10-way image classification set "hybrid-database" from GitHub (EnzoN7/Image-classification-Database); label vocabulary: apples, bananas, coconuts, grapes, lemons, limes, mangos, oranges, pineapples, tomatoes.

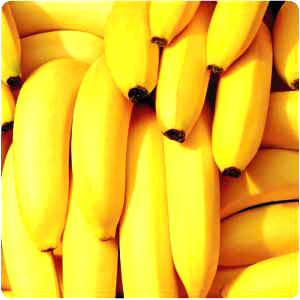
Label: bananas

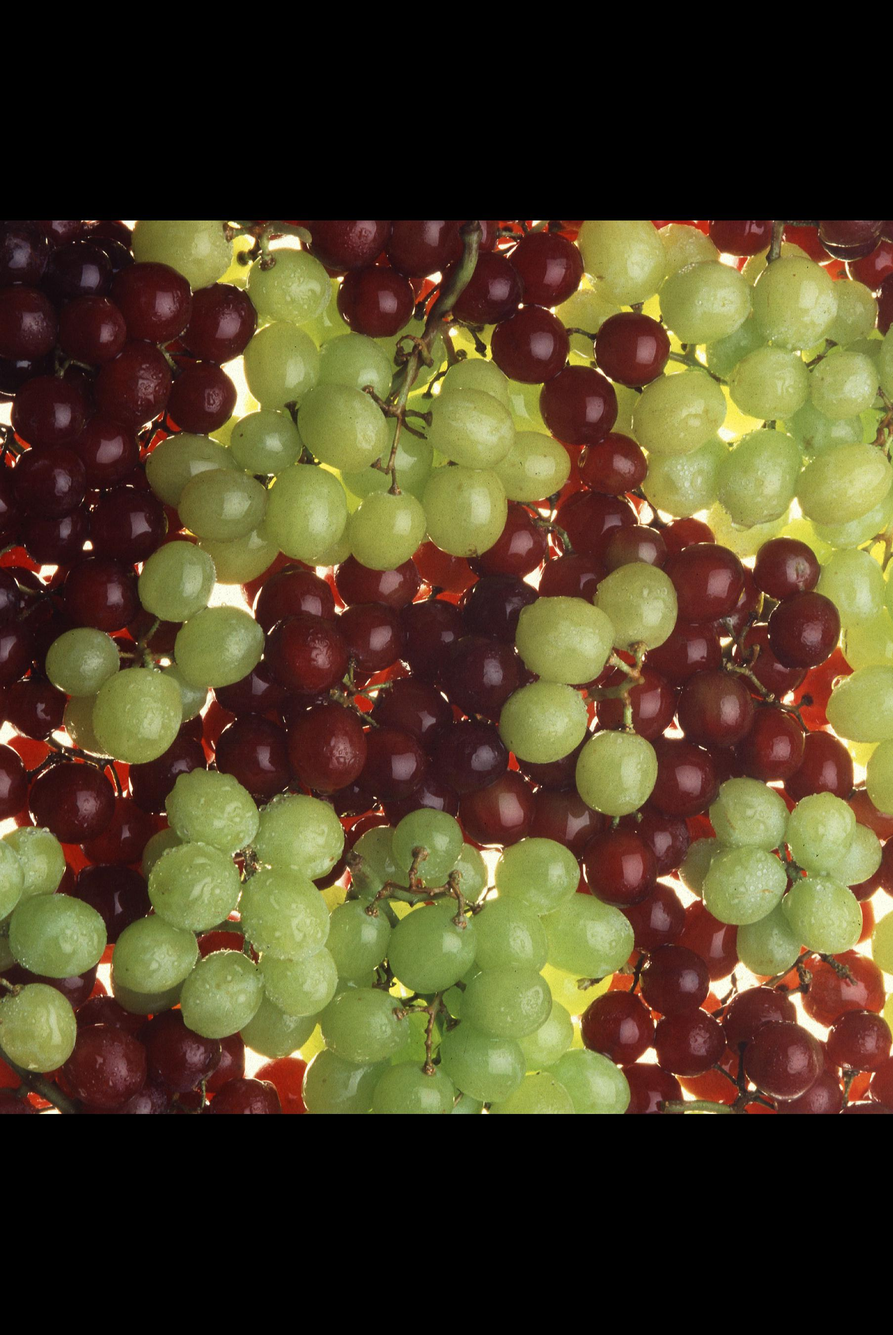
Label: grapes

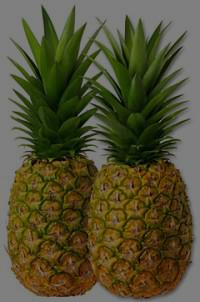
Label: pineapples

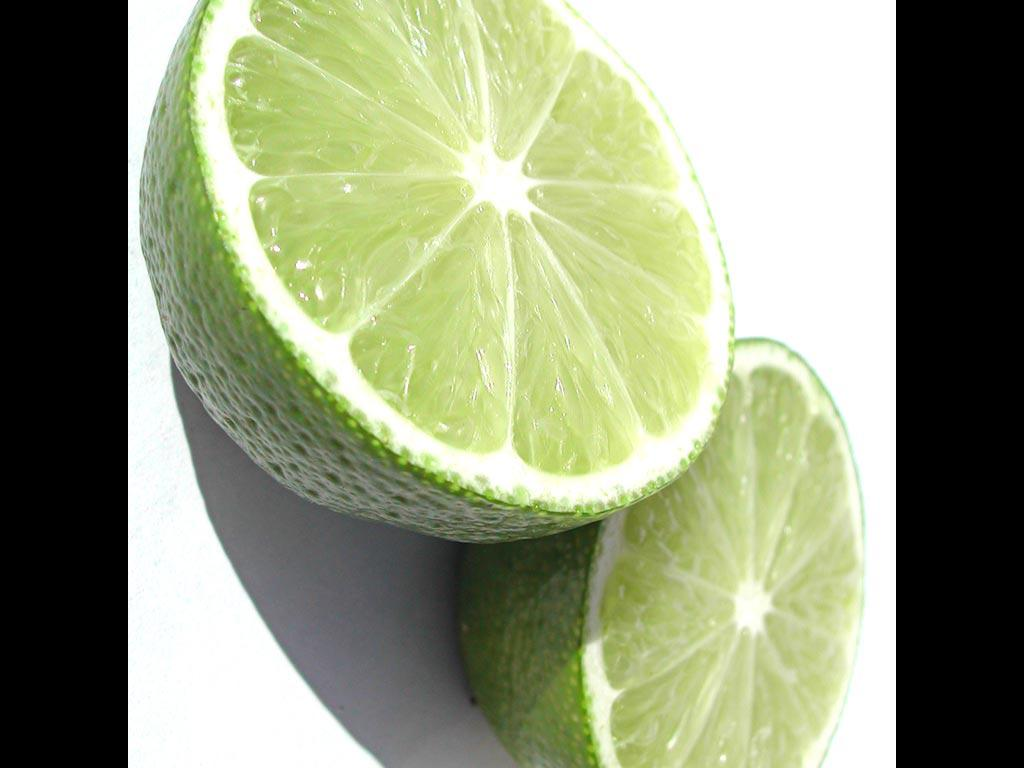
Label: limes

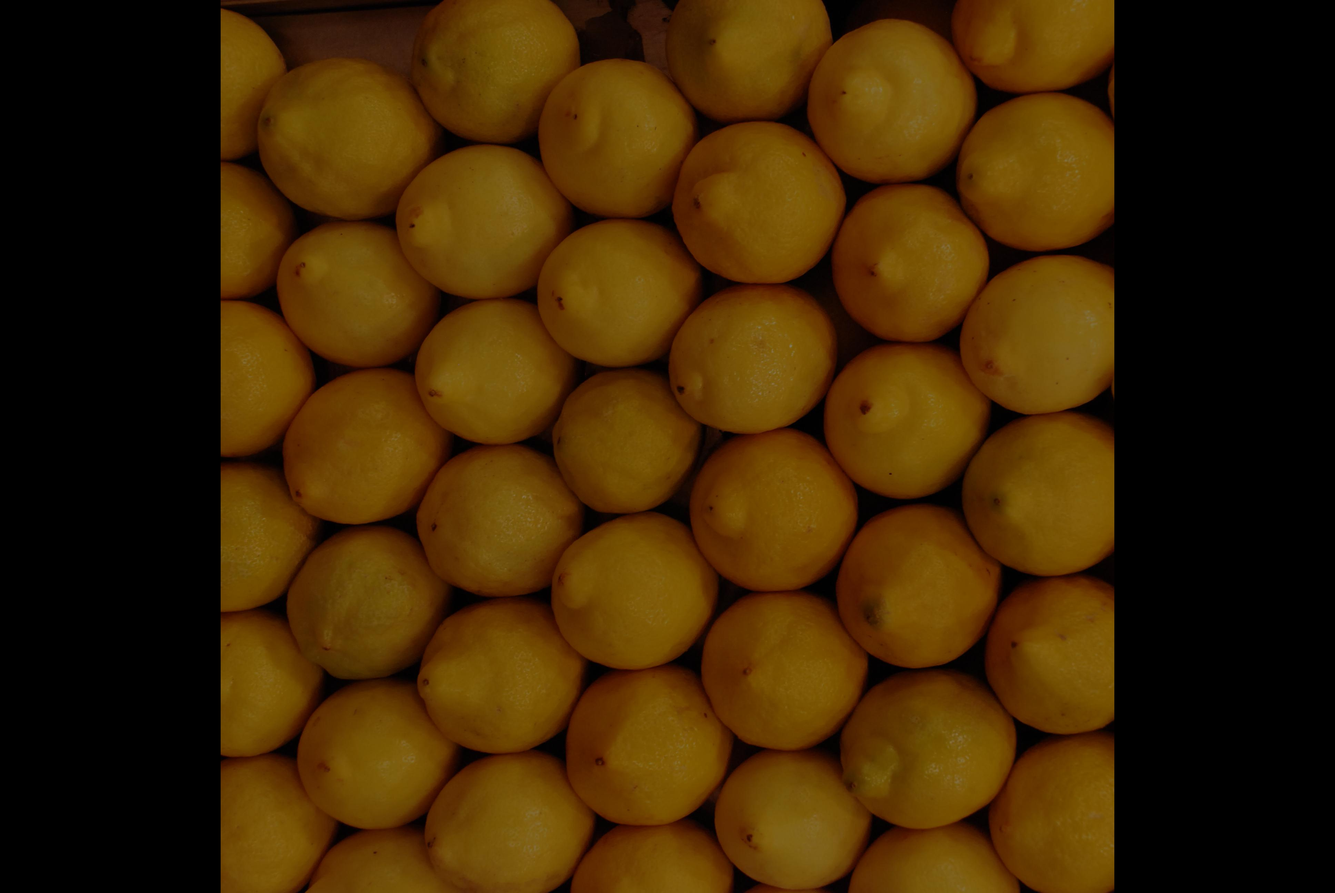
Label: lemons

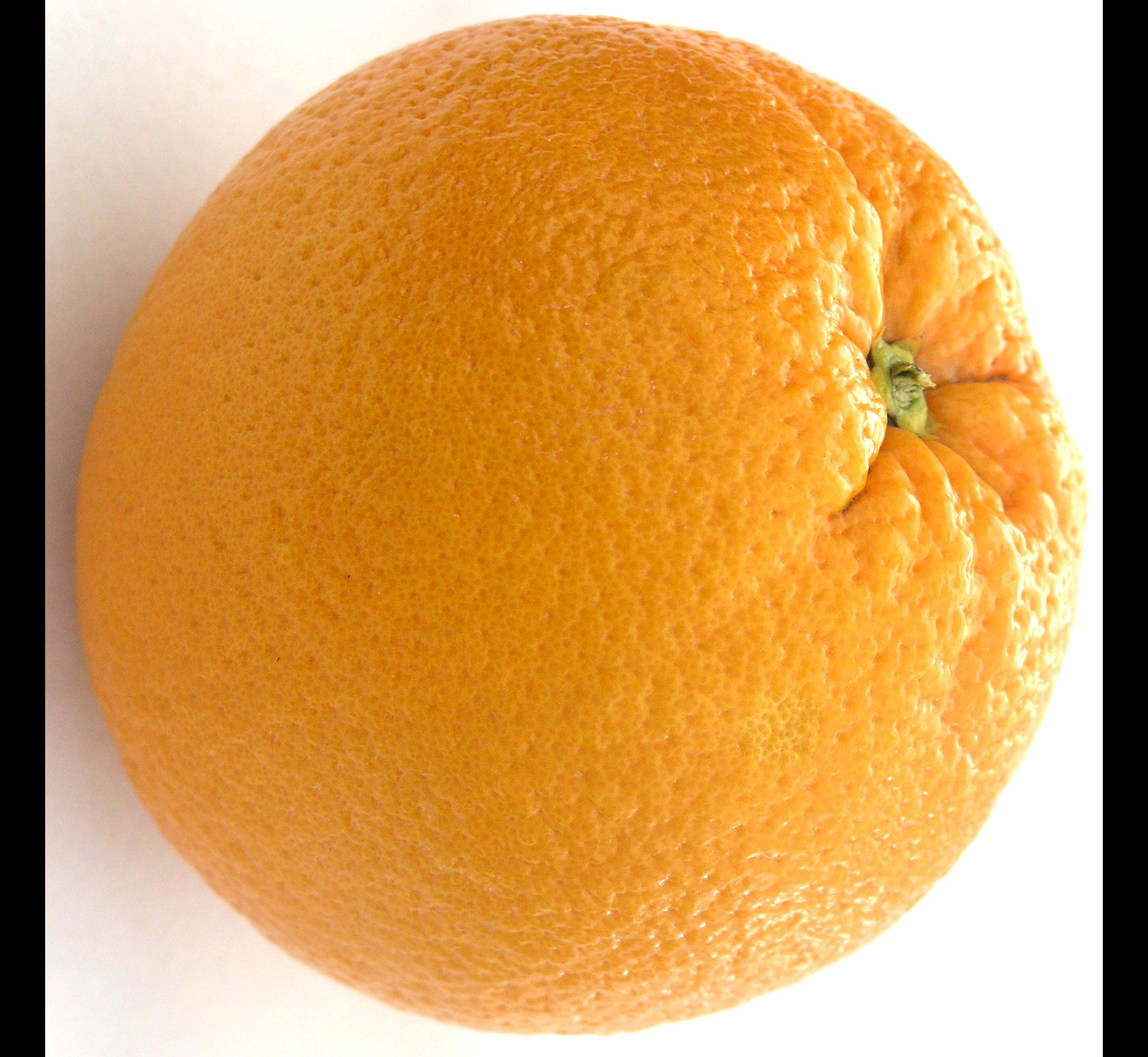
Label: oranges
